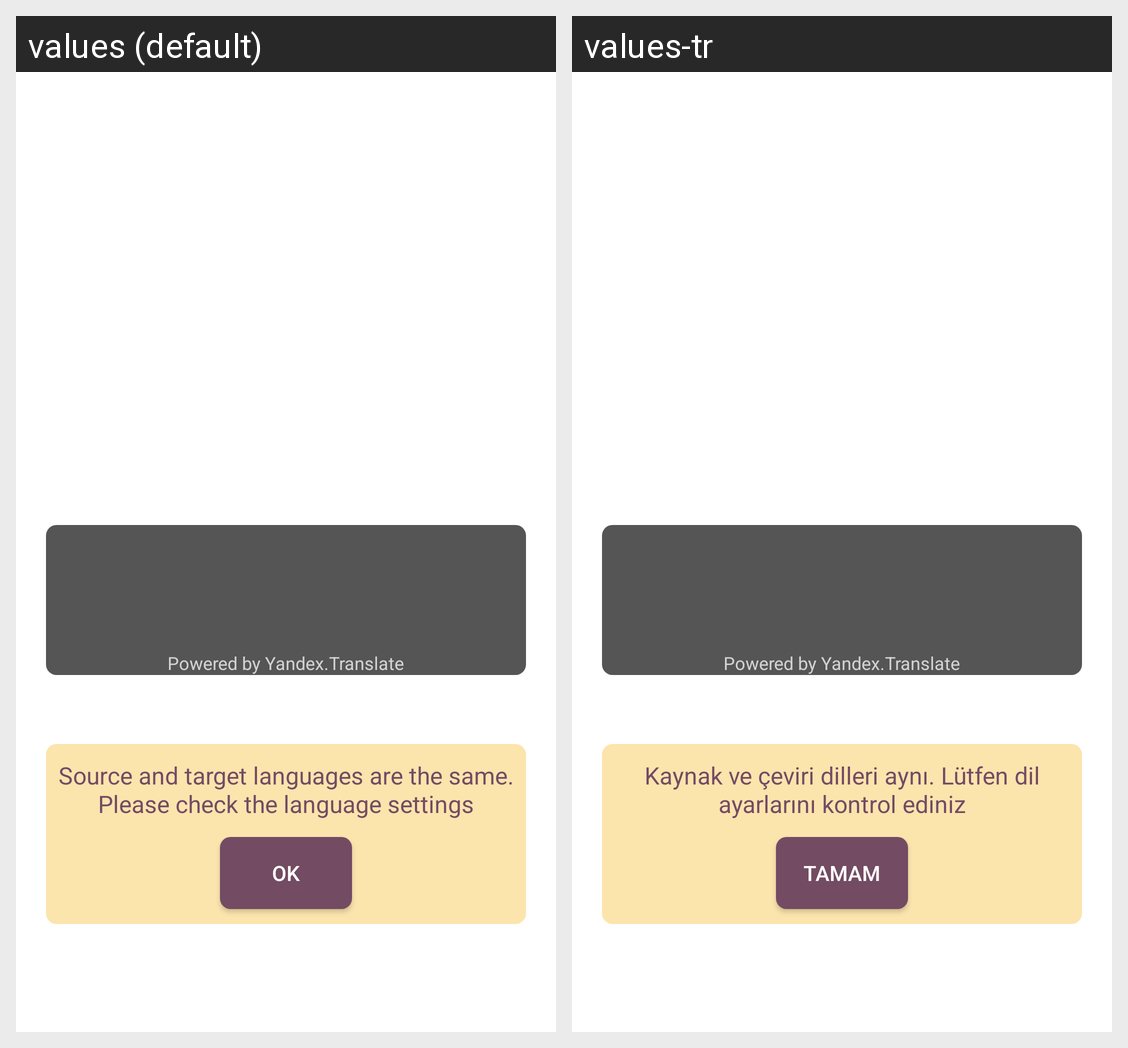

Here is an Android app screen in its default locale and in the app's own translations. Write out the translated-string differences for the strings that appear on this screen.
Android screen res/layout/activity_translate_results.xml rendered under 2 locales, left to right: values (default), values-tr. Device: Nexus 5 (rendered at 1080×1920; each locale shown at half size, 540×960, under a caption strip naming it); theme TransparentTheme.
Strings drawn on this screen, with the default value and each locale's value (text and hints the layout hard-codes, and strings that could not be matched under every locale, appear in the picture but are not listed):

tv_powered_by_yandex
  values: Powered by Yandex.Translate
  values-tr: Powered by Yandex.Translate  [not translated; the default value is used]

toast_same_word_check_settings
  values: Source and target languages are the same. Please check the language settings
  values-tr: Kaynak ve çeviri dilleri aynı. Lütfen dil ayarlarını kontrol ediniz

btn_ok
  values: OK
  values-tr: TAMAM
